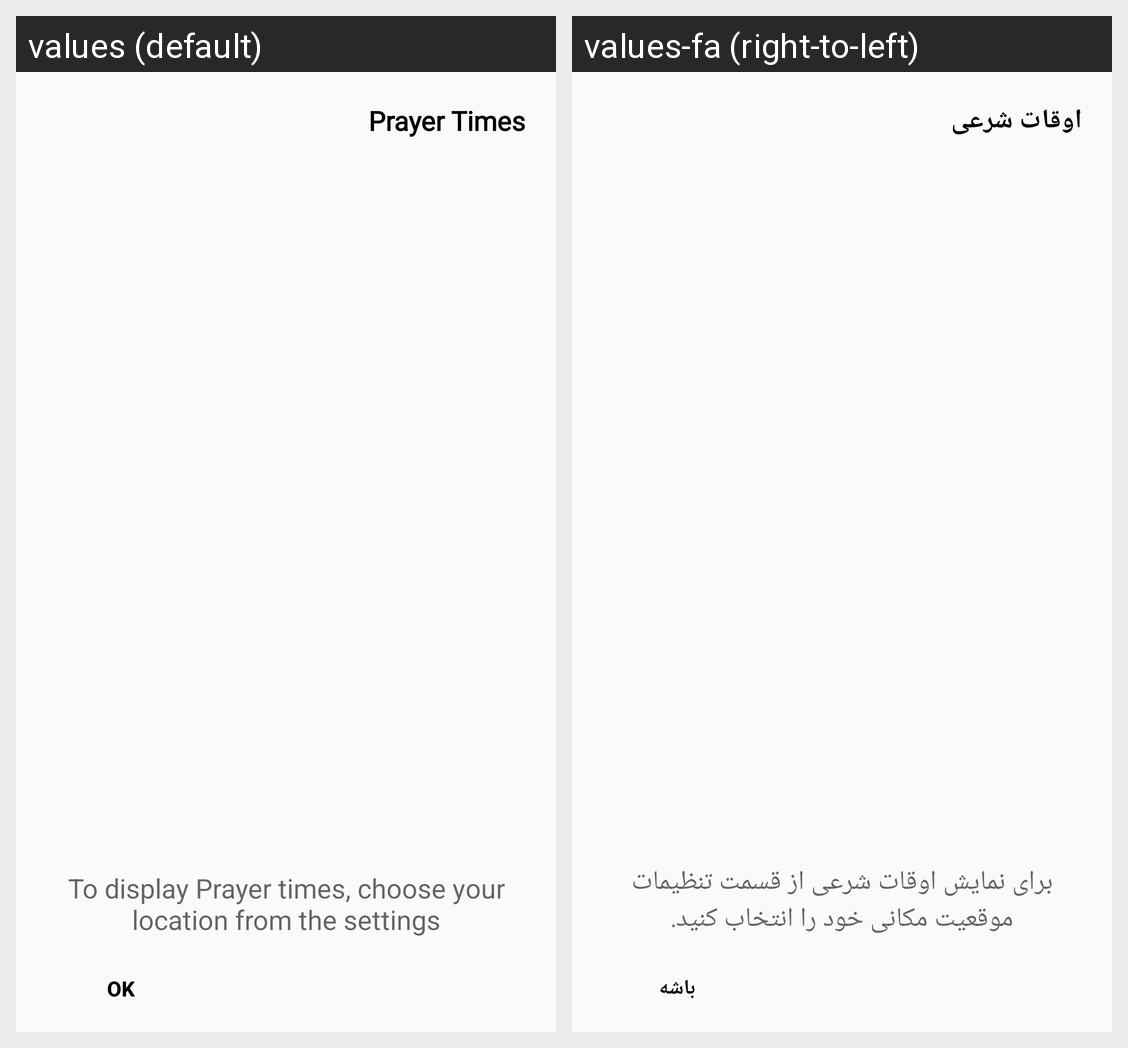

The same Android screen rendered under two of its app's locales, left to right. List the strings drawn on it with the default value and each locale's translation.
Android screen res/layout/dialog_about.xml rendered under 2 locales, left to right: values (default), values-fa (right-to-left). Device: Nexus 5 (rendered at 1080×1920; each locale shown at half size, 540×960, under a caption strip naming it); theme DarkTheme.
Strings drawn on this screen, with the default value and each locale's value (text and hints the layout hard-codes, and strings that could not be matched under every locale, appear in the picture but are not listed):

title_dialog_about
  values: Prayer Times
  values-fa: اوقات شرعی

desc_dialog_about
  values: To display Prayer times, choose your location from the settings
  values-fa: برای نمایش اوقات شرعی از قسمت تنظیمات موقعیت مکانی خود را انتخاب کنید.

bashe
  values: Ok
  values-fa: باشه
